The GitHub repository ndawinata/CNN_Django_Yajyung contains a labelled image folder "dataset" with 2 categories: cumulonimbus cloud, cumulus cloud. Examples follow, each with its label.

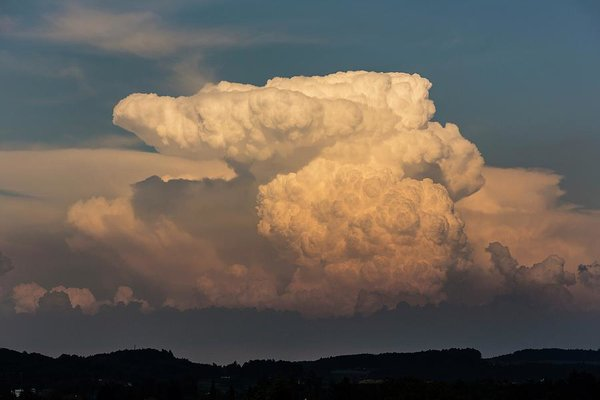
Label: cumulonimbus cloud

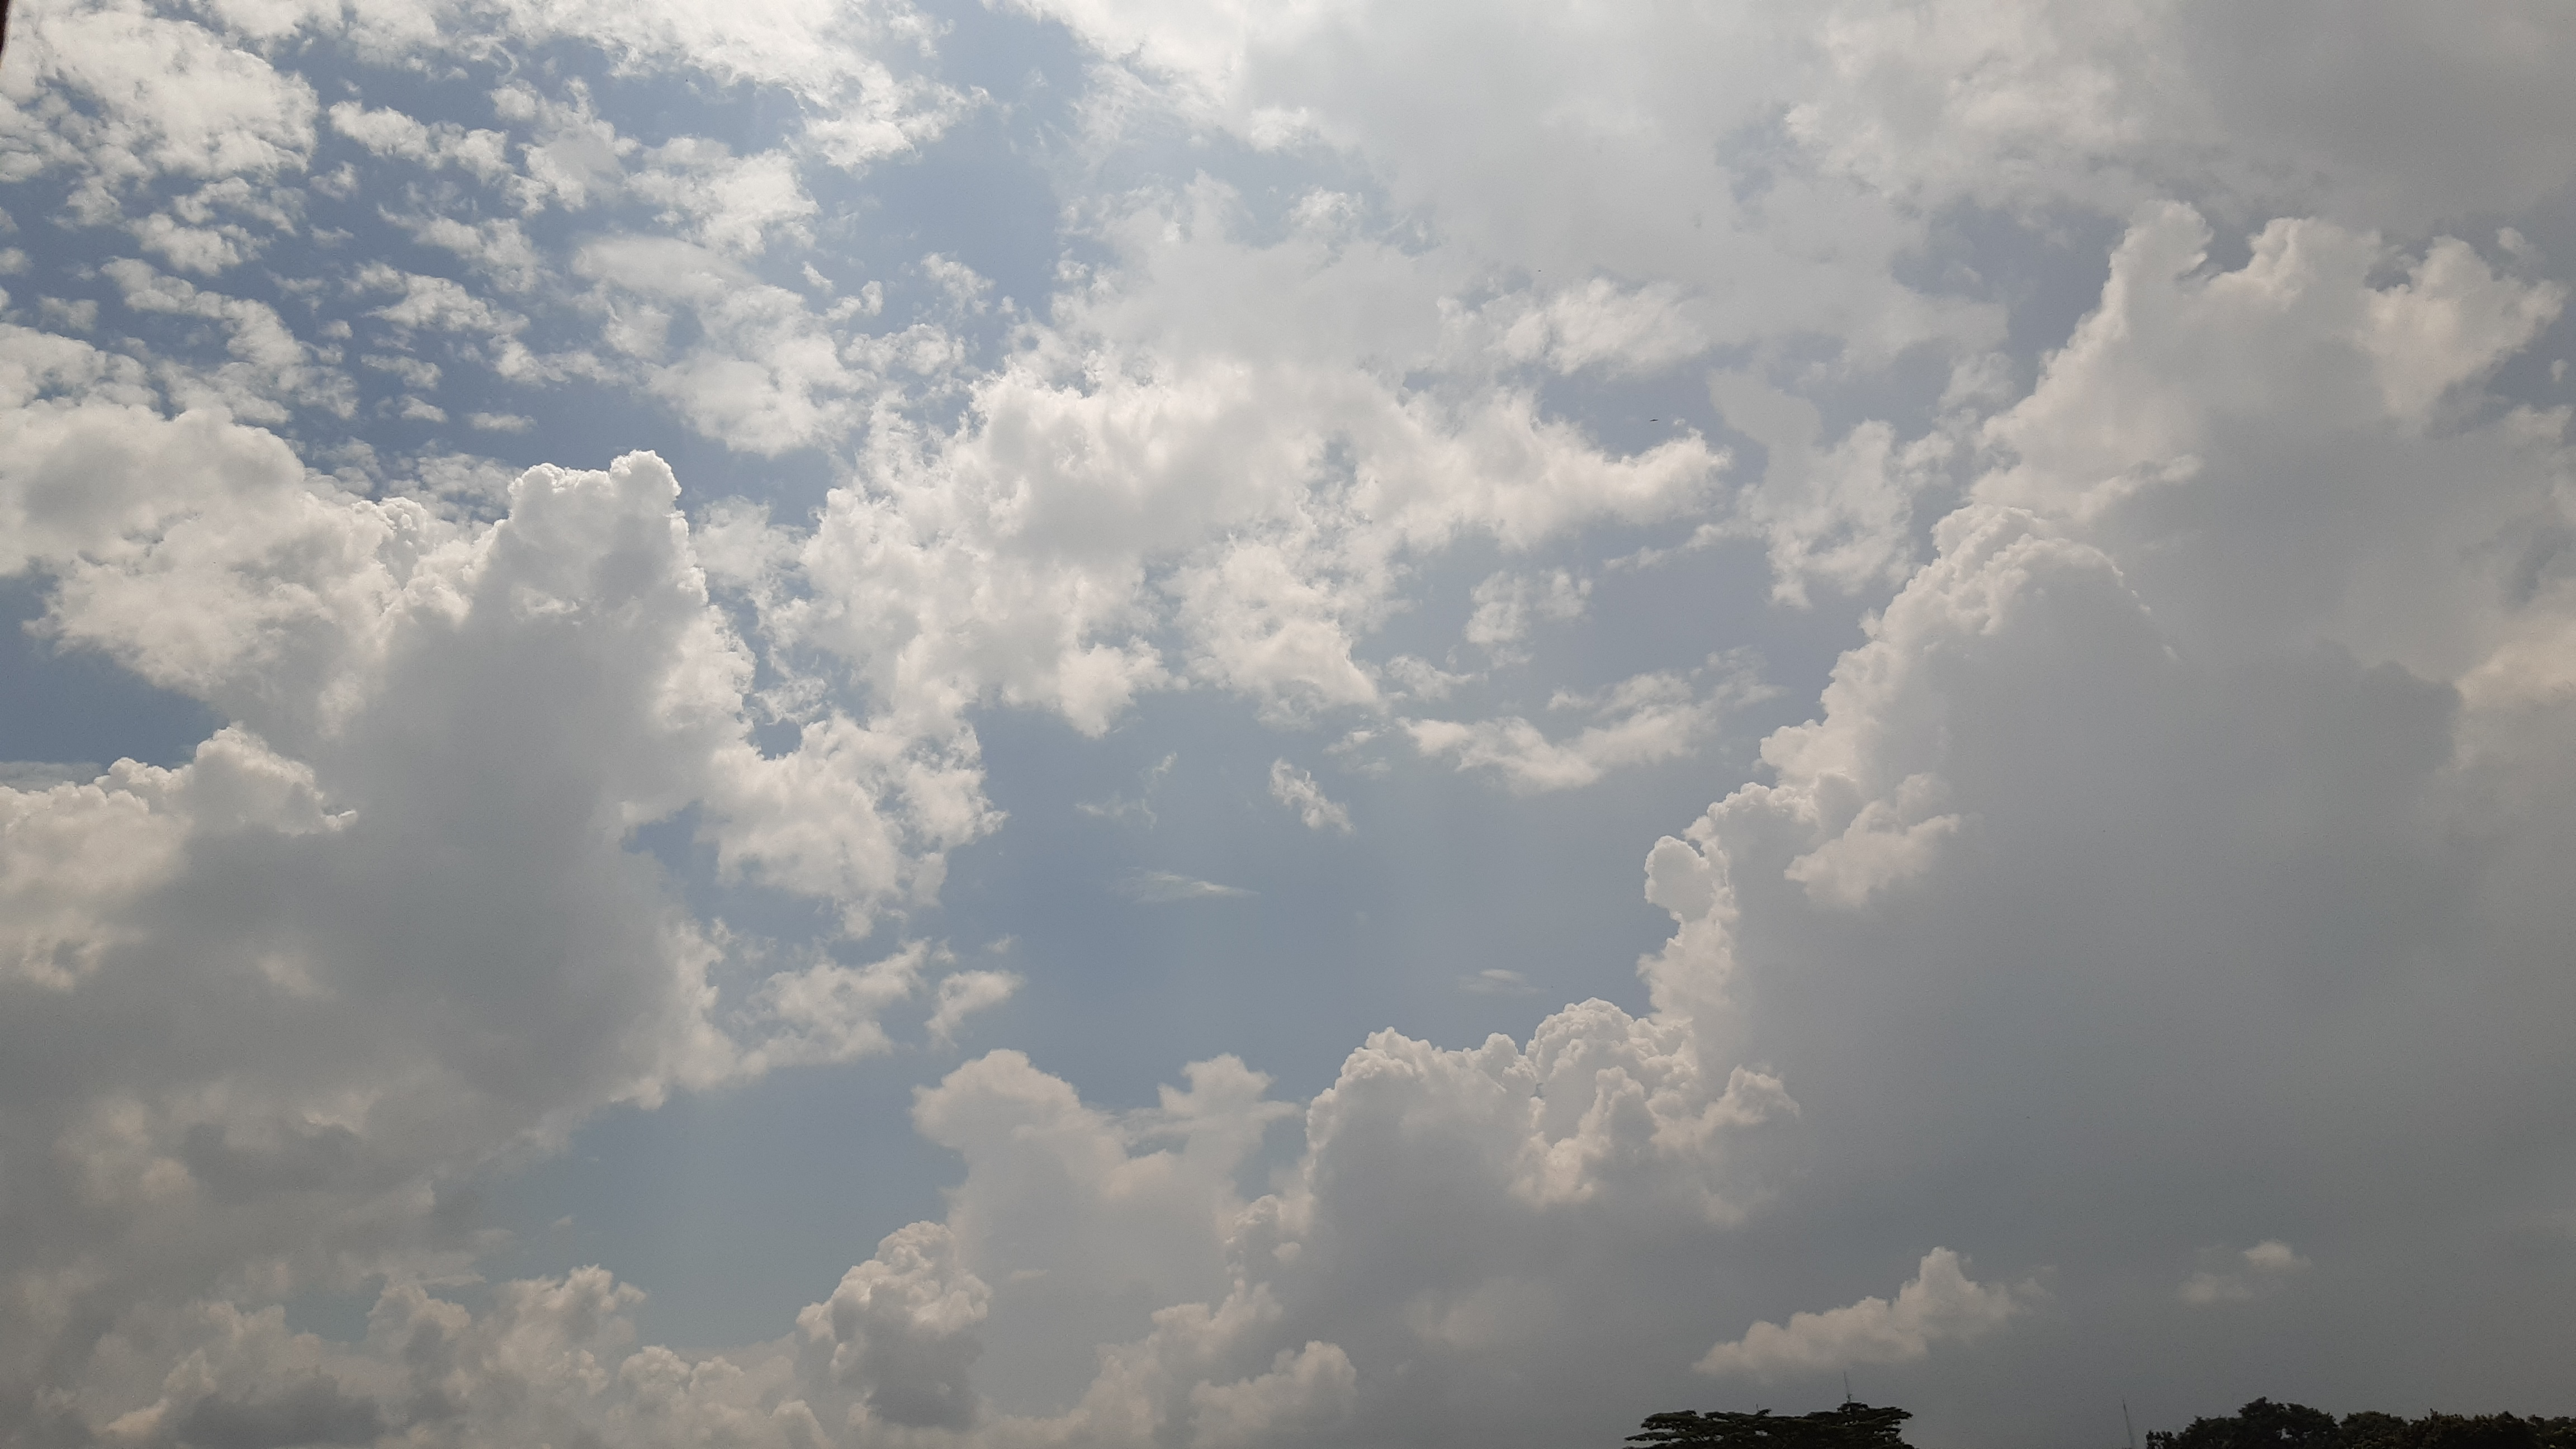
Label: cumulus cloud

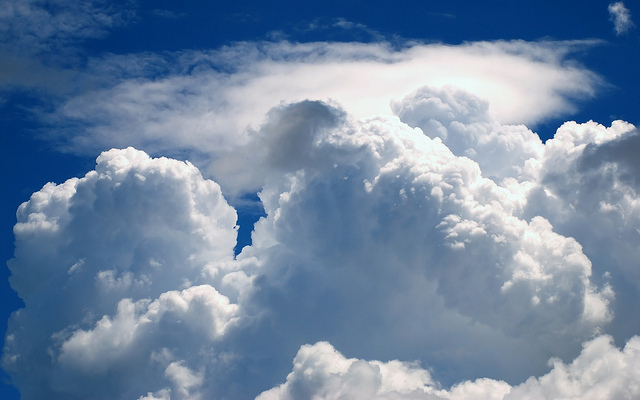
Label: cumulonimbus cloud

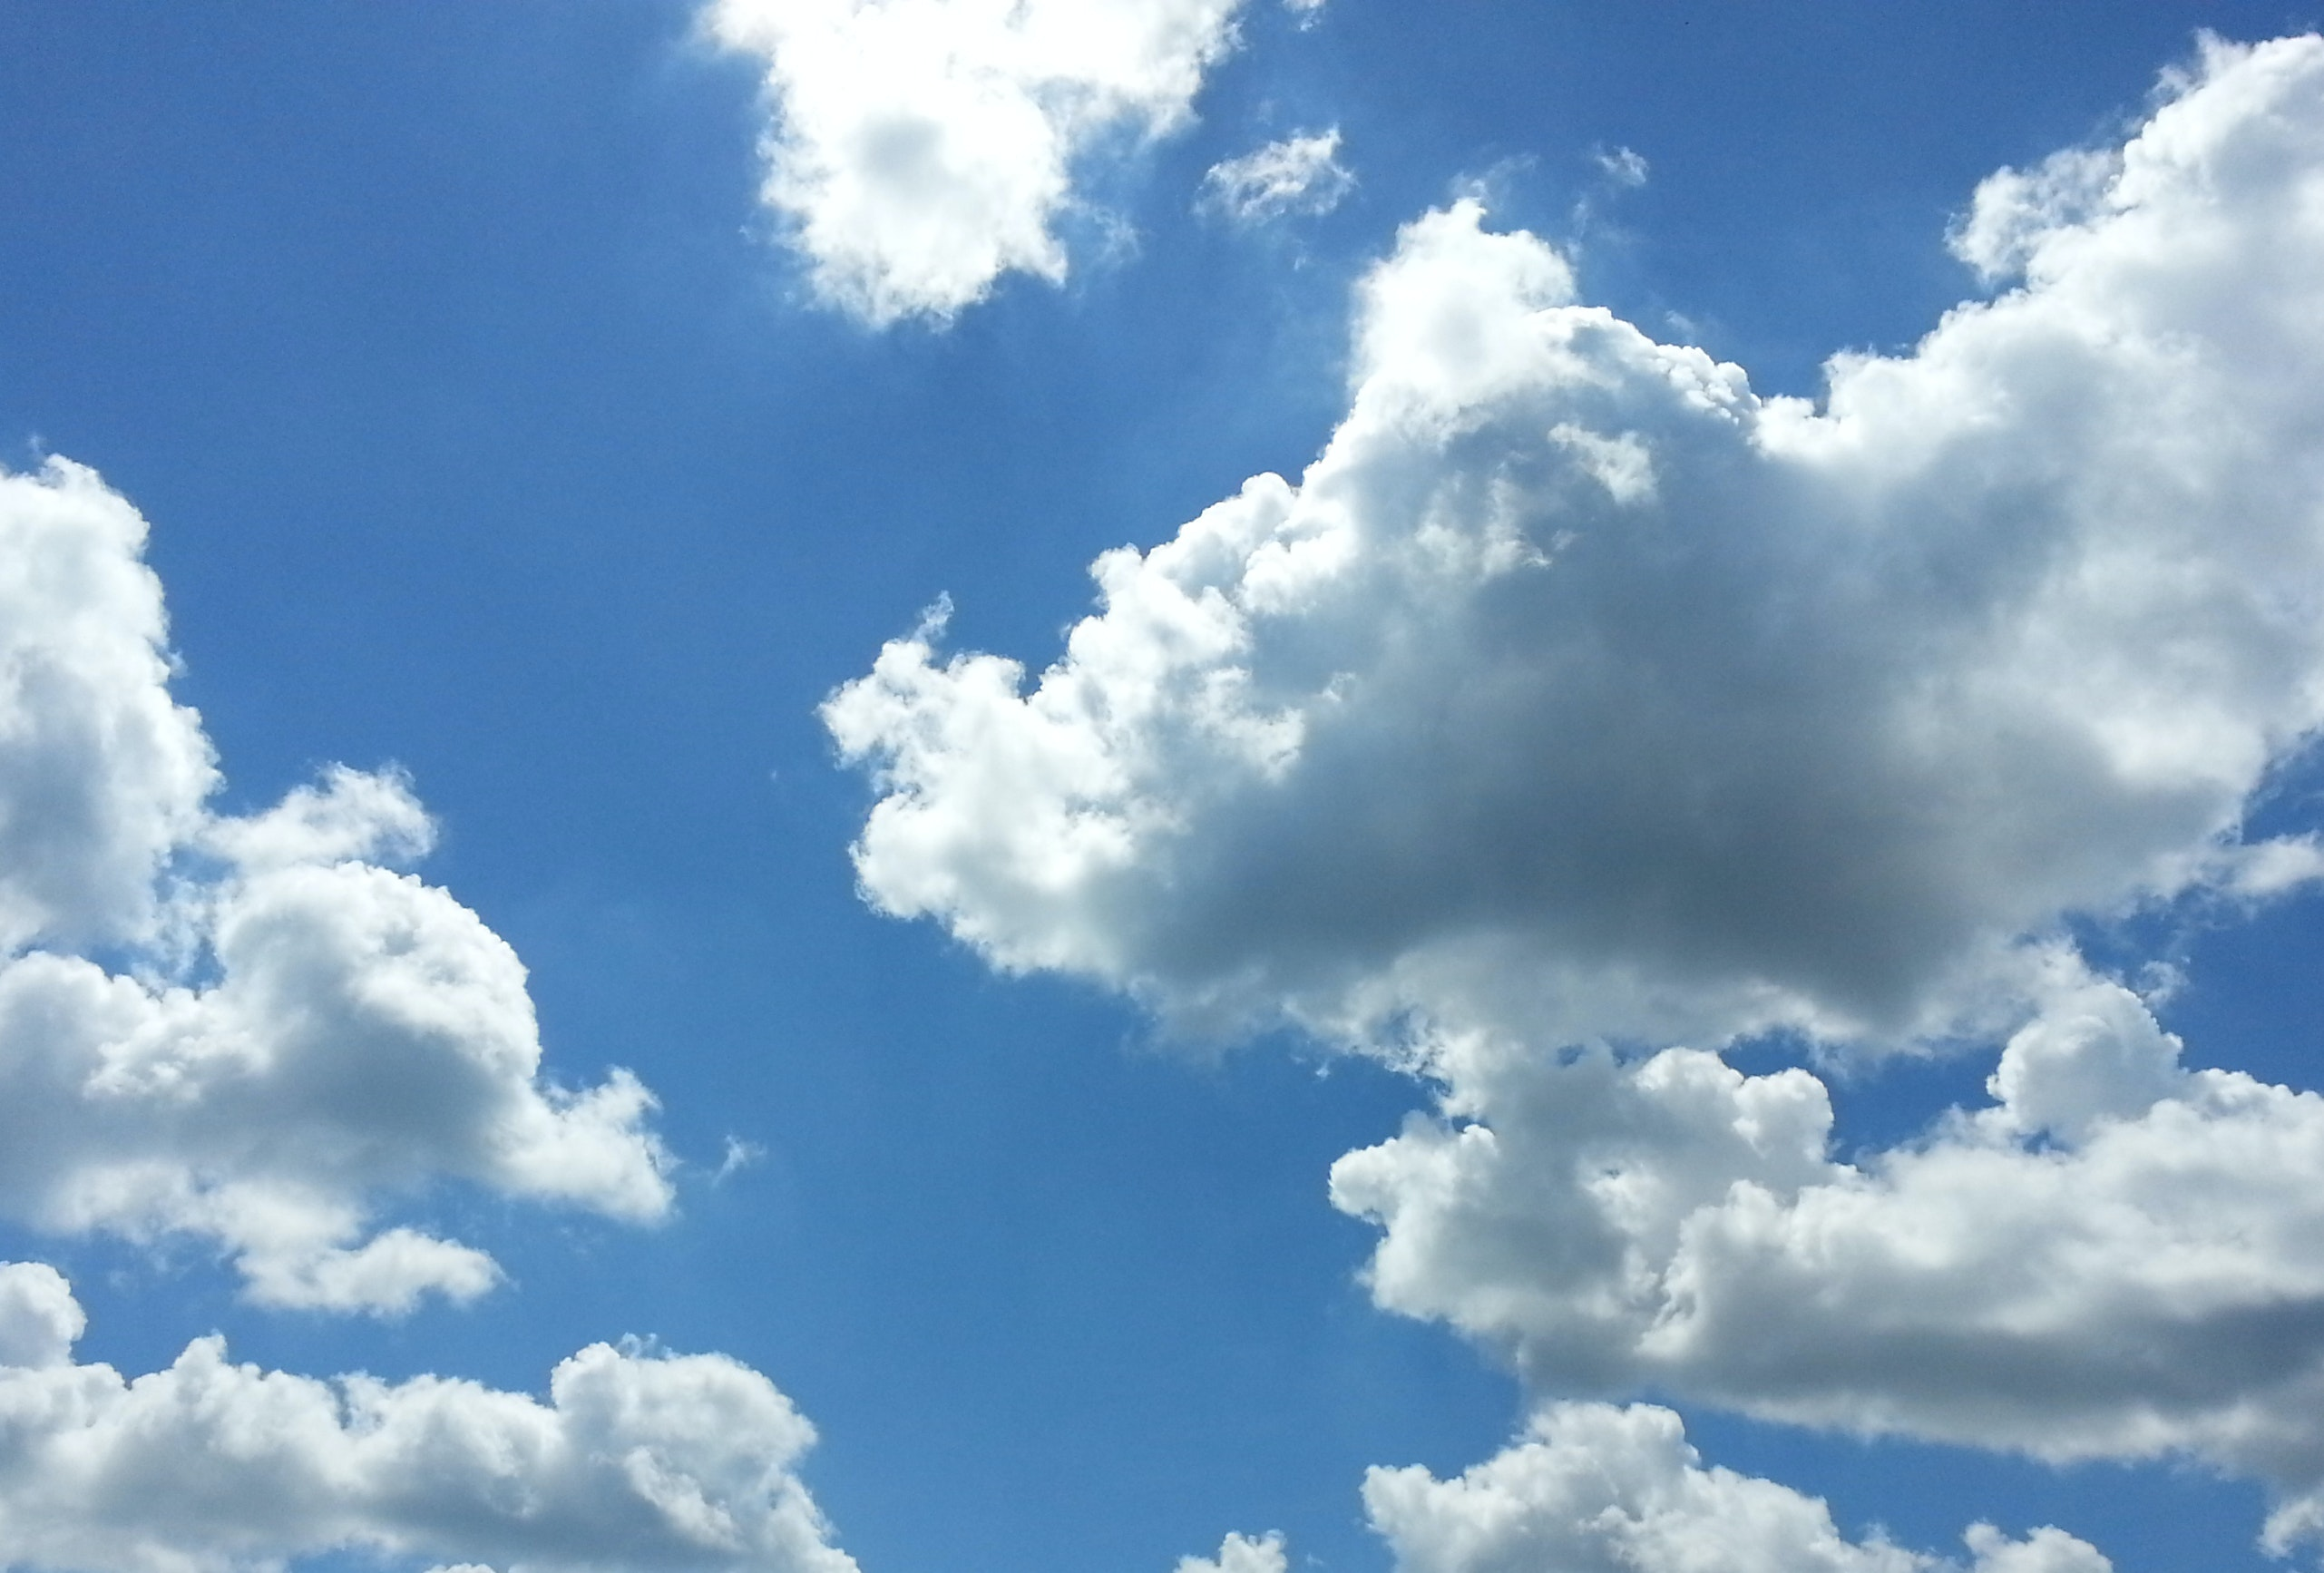
Label: cumulus cloud

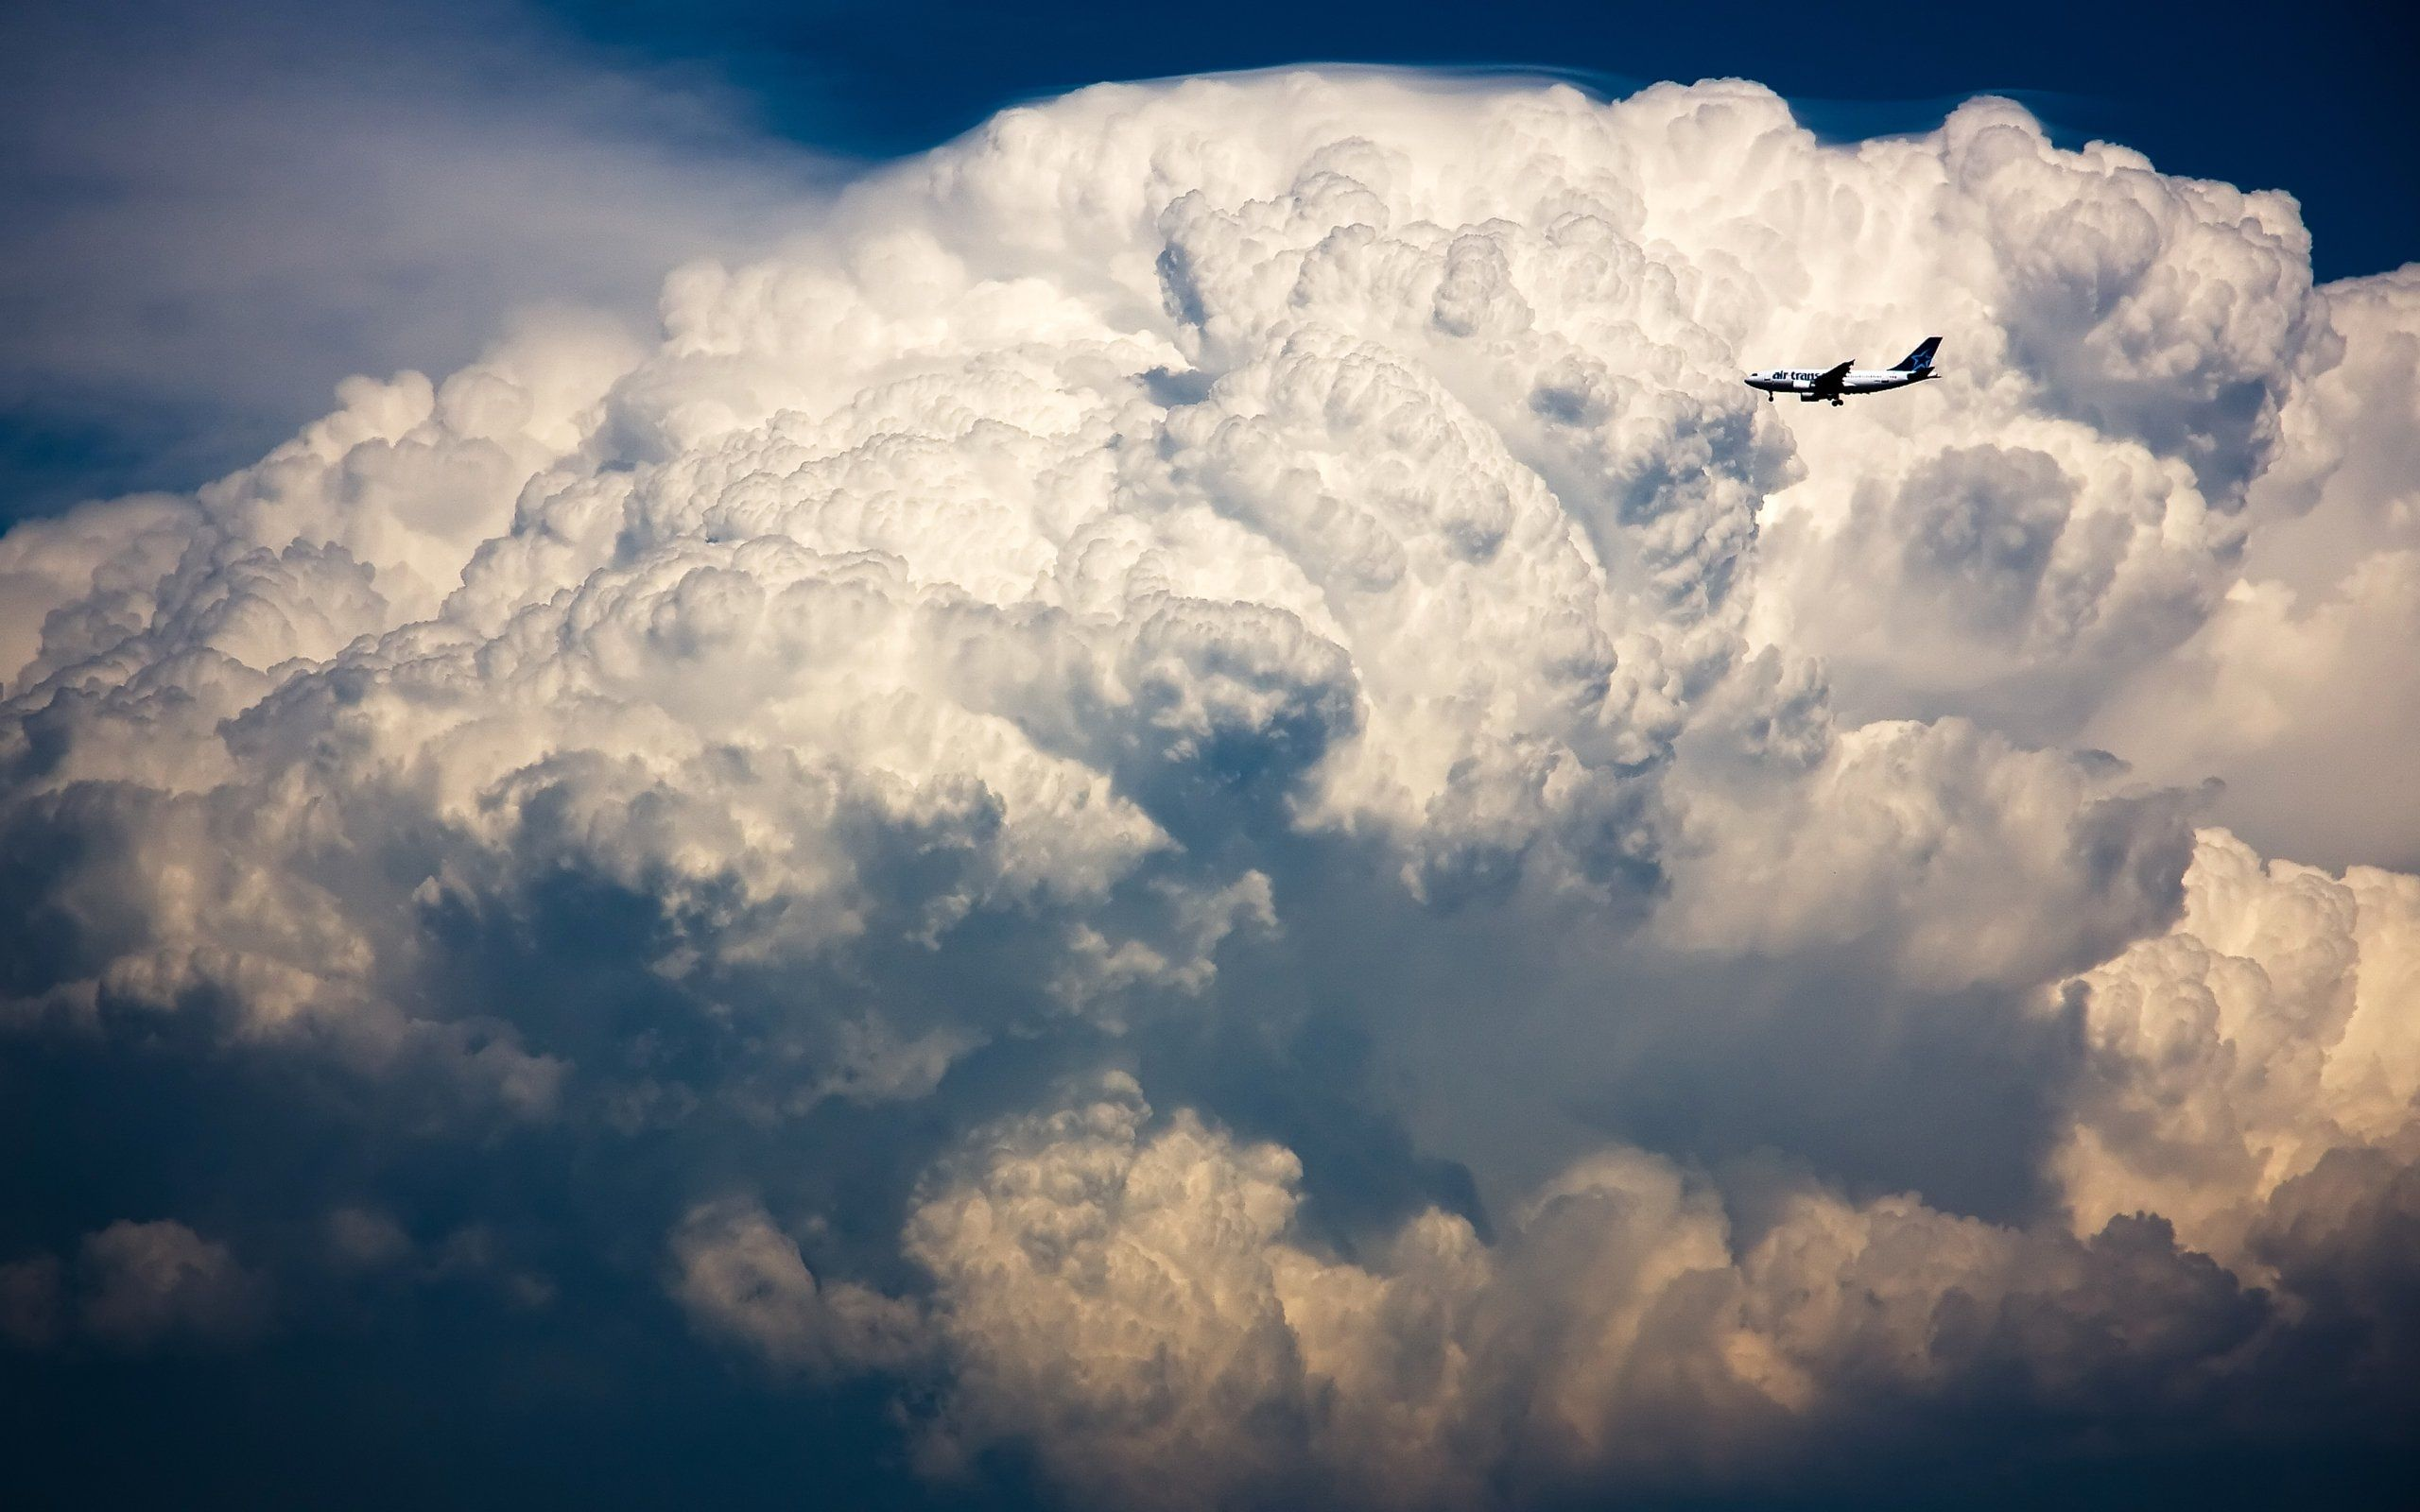
Label: cumulonimbus cloud

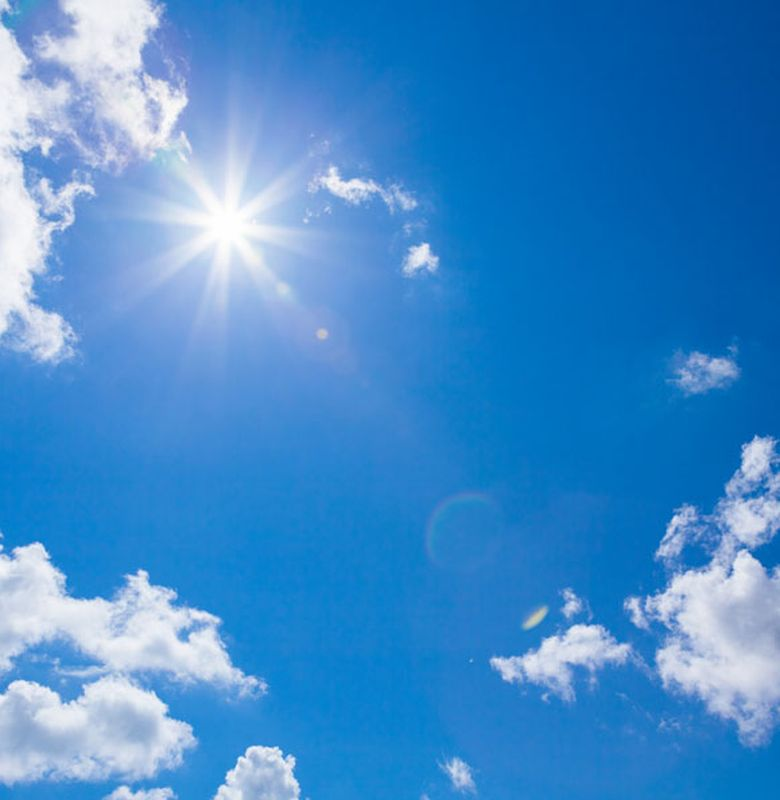
Label: cumulus cloud
